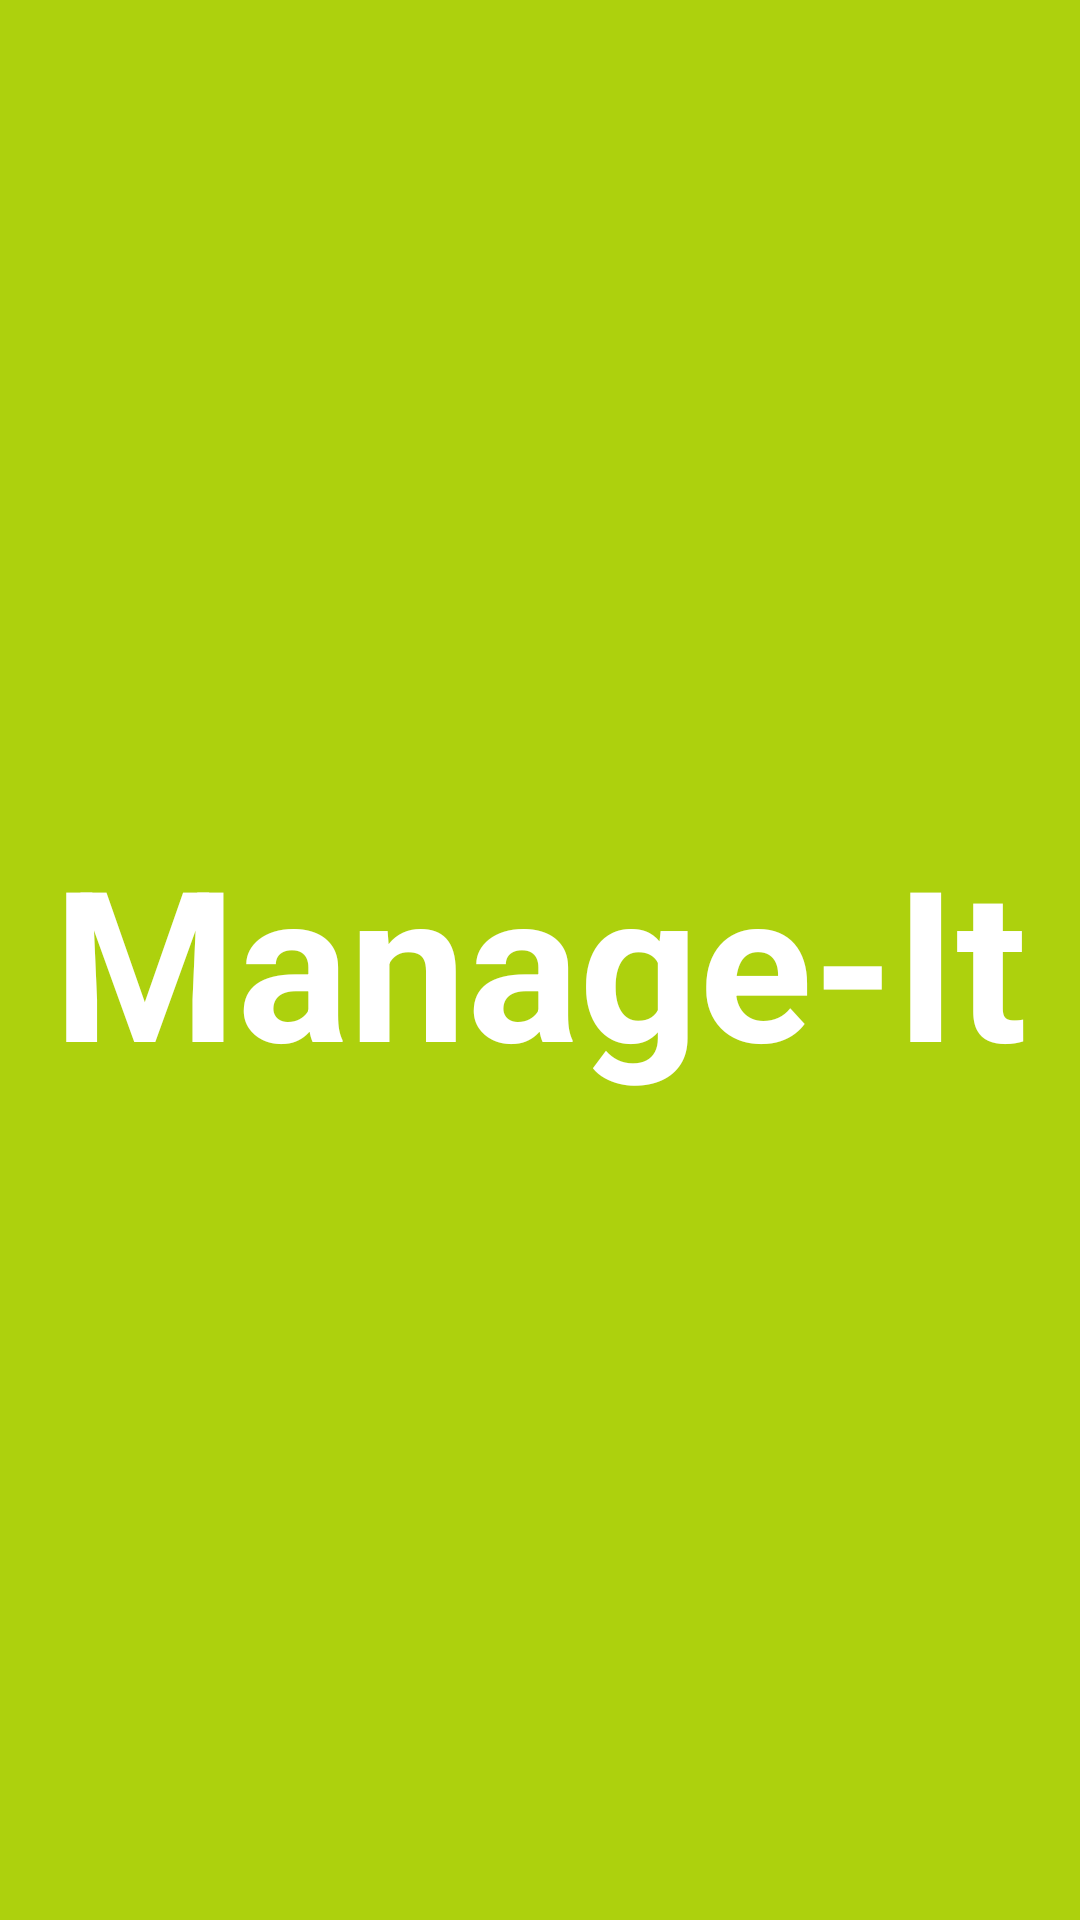

Produce the Android XML layout that renders to this screen, including the resource entries it uses.
<!-- AndroidManifest.xml: activity theme Theme.Manageit.NoActionBar -->
<!-- res/layout/activity_splash.xml -->
<?xml version="1.0" encoding="utf-8"?>
<LinearLayout xmlns:android="http://schemas.android.com/apk/res/android"
    xmlns:app="http://schemas.android.com/apk/res-auto"
    xmlns:tools="http://schemas.android.com/tools"
    android:layout_width="match_parent"
    android:layout_height="match_parent"
    android:gravity="center"
    android:background="#add10d"
    tools:context=".activities.SplashActivity">

    <TextView
        android:id="@+id/tv_app_name"
        android:layout_width="wrap_content"
        android:layout_height="wrap_content"
        android:text="@string/app_name"
        android:textColor="@color/white"
        android:gravity="center"
        android:textStyle="bold"
        android:textSize="@dimen/splash_screen_title_text_size"/>

</LinearLayout>
<!-- resources referenced by this layout -->
<resources>
  <color name="white">#FFFFFFFF</color>
  <dimen name="splash_screen_title_text_size">70sp</dimen>
  <string name="app_name">Manage-It</string>
  <style name="Theme.Manageit.NoActionBar">
          <item name="windowActionBar">false</item>
          <item name="windowNoTitle">true</item>
      </style>
</resources>
